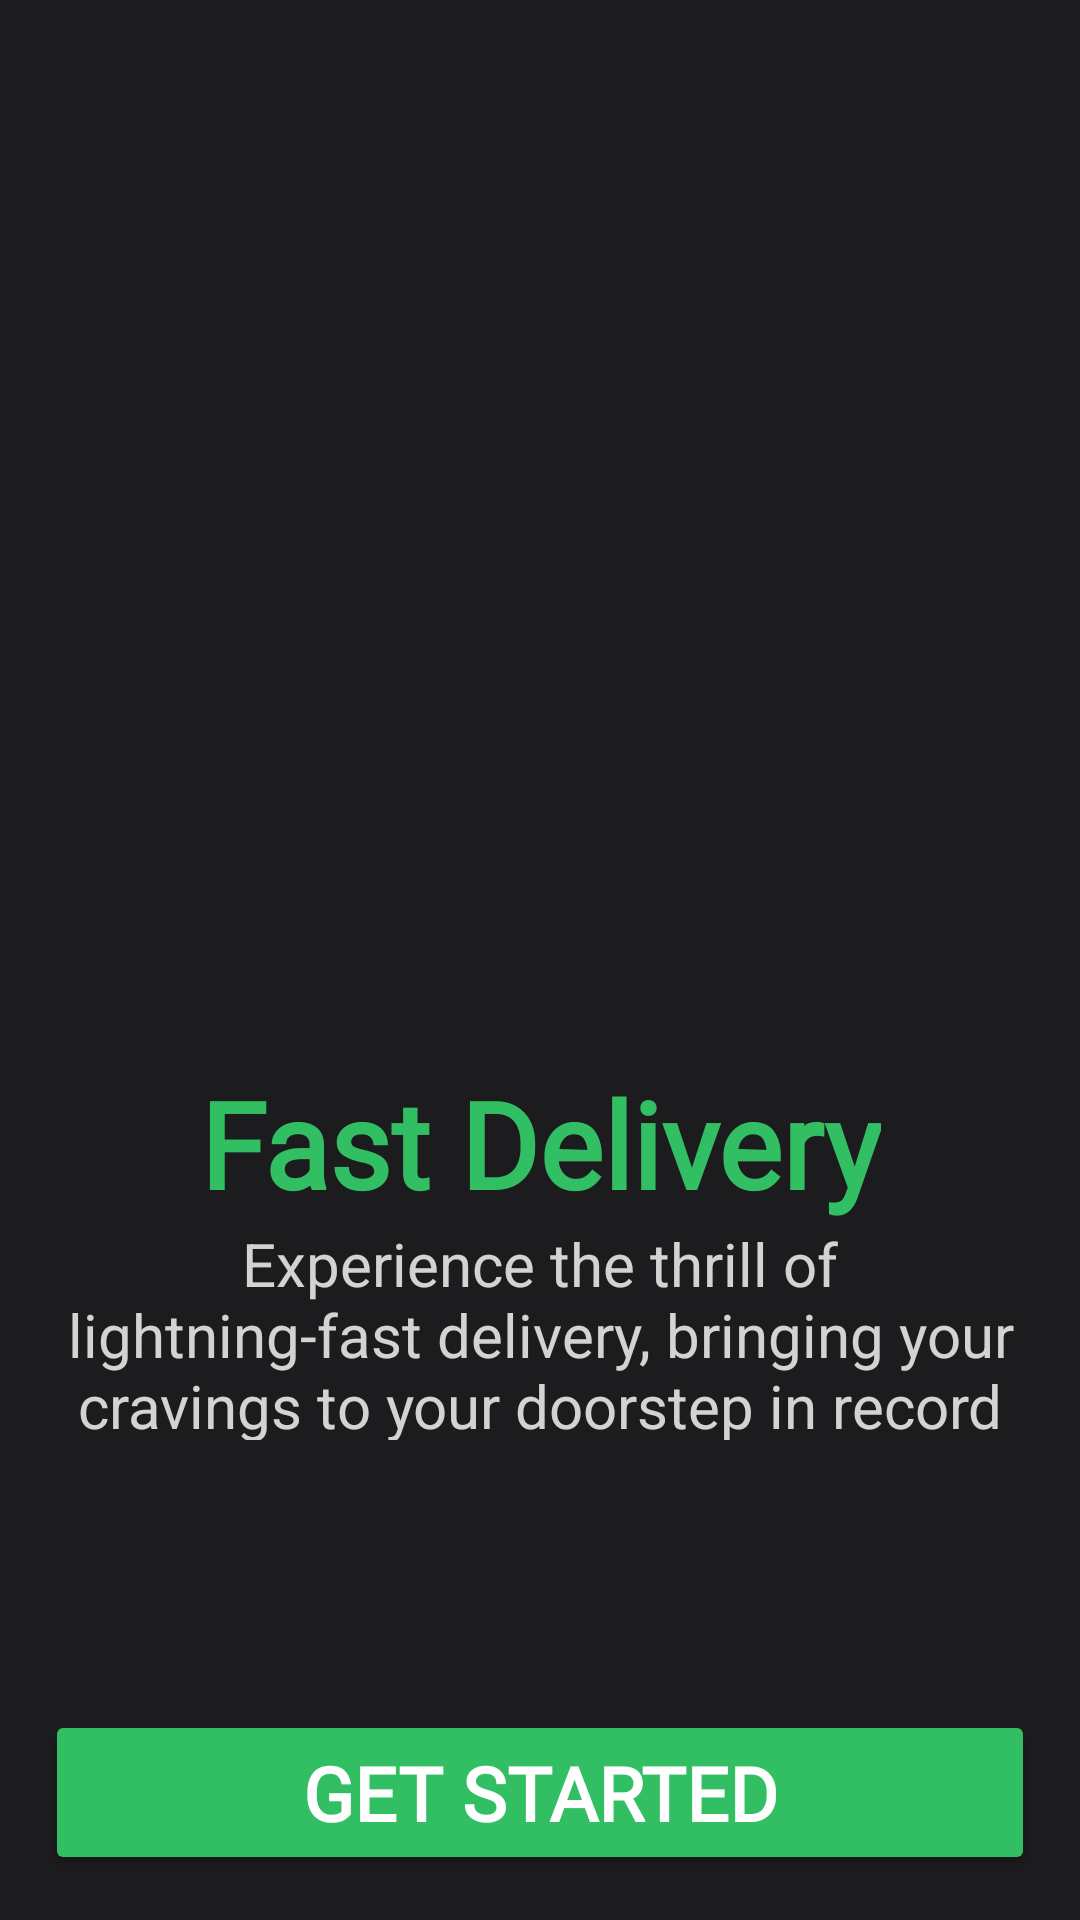

Layout XML and referenced resources for this Android screen:
<!-- AndroidManifest.xml: application theme Theme.FoodOrdering -->
<!-- res/layout/activity_onboard3.xml -->
<?xml version="1.0" encoding="utf-8"?>
<androidx.constraintlayout.widget.ConstraintLayout xmlns:android="http://schemas.android.com/apk/res/android"
    xmlns:app="http://schemas.android.com/apk/res-auto"
    xmlns:tools="http://schemas.android.com/tools"
    android:id="@+id/main"
    android:layout_width="match_parent"
    android:layout_height="match_parent"
    tools:context=".onboard3"
    android:background="@color/background">

    <LinearLayout
        android:layout_width="match_parent"
        android:layout_height="wrap_content"
        android:orientation="vertical"
        app:layout_constraintBottom_toBottomOf="parent"
        app:layout_constraintEnd_toEndOf="parent"
        app:layout_constraintStart_toStartOf="parent"
        app:layout_constraintTop_toTopOf="parent">


        <LinearLayout
            android:layout_width="match_parent"
            android:layout_height="wrap_content"
            android:orientation="vertical"
            android:layout_weight="1">

            <LinearLayout
                android:layout_width="match_parent"
                android:layout_height="match_parent"
                android:orientation="vertical"
                android:padding="15dp"
                app:layout_constraintBottom_toBottomOf="parent"
                app:layout_constraintEnd_toEndOf="parent"
                app:layout_constraintStart_toStartOf="parent"
                app:layout_constraintTop_toTopOf="parent">

                <LinearLayout
                    android:layout_width="match_parent"
                    android:layout_height="wrap_content"
                    android:layout_weight="1">

                    <ImageView

                        android:layout_width="wrap_content"
                        android:layout_height="300dp"
                        android:layout_marginTop="50dp"
                        android:src="@drawable/onboard_pic3">

                    </ImageView>

                </LinearLayout>

                <LinearLayout
                    android:layout_width="wrap_content"
                    android:layout_height="wrap_content"
                    android:layout_gravity="center"
                    android:layout_weight="1"
                    android:layout_marginTop="10dp"
                    android:padding="5dp"
                    android:gravity="center"
                    android:orientation="vertical">

                    <TextView
                        android:id="@+id/heading"
                        android:layout_width="wrap_content"
                        android:layout_height="wrap_content"
                        android:layout_gravity="center"
                        android:fontFamily="@font/poppins_thin"
                        android:gravity="center"
                        android:text="@string/Heading3"
                        android:textColor="@color/main"
                        android:textSize="40dp"
                        android:textStyle="bold">

                    </TextView>

                    <TextView
                        android:id="@+id/description"
                        android:layout_width="wrap_content"
                        android:layout_height="wrap_content"
                        android:layout_gravity="center"
                        android:layout_marginBottom="20dp"
                        android:gravity="center"
                        android:text="@string/Onboard_3"
                        android:textColor="#CEFFFFFF"
                        android:textSize="20dp">
                    </TextView>

                </LinearLayout>



            </LinearLayout>

        </LinearLayout>


        <LinearLayout
            android:id="@+id/linearLayout5"
            android:layout_width="match_parent"
            android:layout_height="wrap_content"
            android:orientation="vertical">

            <LinearLayout
                android:id="@+id/indicator_layout"
                android:layout_width="wrap_content"
                android:layout_height="50dp"
                android:layout_gravity="center"
                android:gravity="center"
                android:orientation="horizontal">

            </LinearLayout>
            <LinearLayout
                android:id="@+id/linearLayout2"
                android:layout_width="match_parent"
                android:layout_height="wrap_content">



                    <Button
                        android:id="@+id/getstart"
                        android:layout_width="match_parent"
                        android:layout_height="55dp"
                        android:layout_marginRight="15dp"
                        android:layout_marginBottom="15dp"
                        android:layout_marginLeft="15dp"
                        android:fontFamily="@font/poppins_thin"
                        android:gravity="center"
                        android:text="GET STARTED"
                        android:backgroundTint="@color/main"
                        android:textColor="@color/white"
                        android:textSize="25dp"
                        android:textStyle="bold">

                    </Button>


            </LinearLayout>
        </LinearLayout>

    </LinearLayout>



</androidx.constraintlayout.widget.ConstraintLayout>
<!-- resources referenced by this layout -->
<resources>
  <color name="background">#1C1B1E</color>
  <color name="main">#32BF63</color>
  <color name="white">#FFFFFFFF</color>
  <string name="Heading3">Fast Delivery</string>
  <string name="Onboard_3">Experience the thrill of lightning-fast delivery, bringing your cravings to your doorstep in record time!</string>
  <style name="Theme.FoodOrdering" parent="Base.Theme.FoodOrdering" />
  <style name="Base.Theme.FoodOrdering" parent="Theme.Material3.DayNight.NoActionBar">
          
          
      </style>
</resources>
